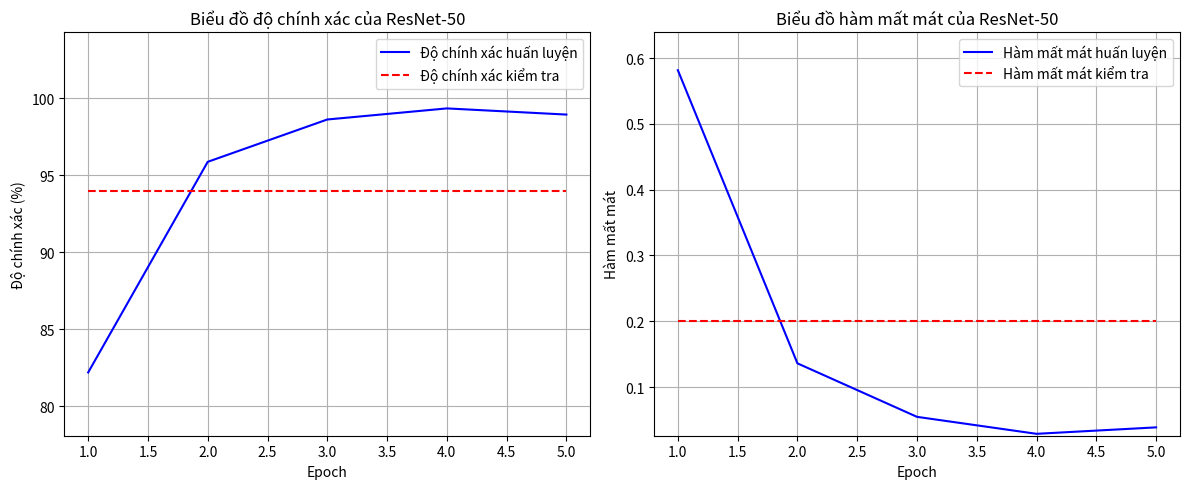
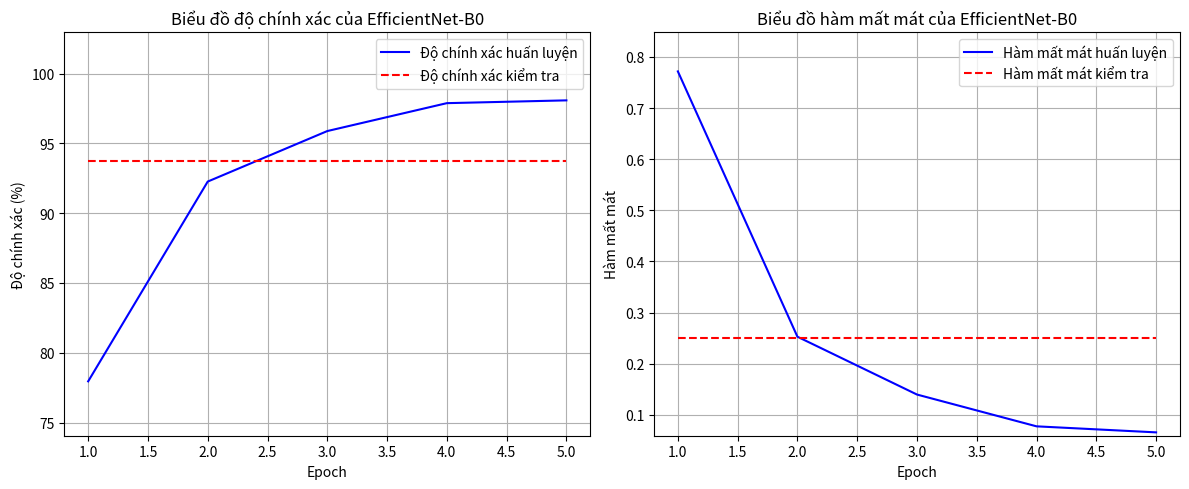

Recreate these plots in Python, in order.
import matplotlib.pyplot as plt
import numpy as np

# --- Dữ liệu huấn luyện và kiểm tra cho ResNet-50 (lấy từ ảnh log của bạn) ---
# train_accuracy_resnet: Độ chính xác trên tập huấn luyện của ResNet-50 qua 5 epoch
train_accuracy_resnet = [82.18, 95.86, 98.61, 99.33, 98.93] # Đơn vị %
# train_loss_resnet: Hàm mất mát trên tập huấn luyện của ResNet-50 qua 5 epoch
train_loss_resnet = [0.5815, 0.1360, 0.0547, 0.0289, 0.0387]

# test_accuracy_resnet: Độ chính xác cuối cùng trên tập test là 93.99%.
# Để vẽ đồ thị, chúng ta giả định giá trị này ổn định qua các epoch nếu không có dữ liệu từng epoch.
test_accuracy_resnet = [93.99] * 5
# test_loss_resnet: Hàm mất mát trên tập test không được hiển thị trực tiếp theo từng epoch trong log.
# Dựa trên hình ảnh bạn cung cấp cho ResNet-50, có một đường test loss màu đỏ gạch đứt
# có vẻ ổn định ở mức ~0.2. Tôi sẽ lấy giá trị này.
test_loss_resnet = [0.20] * 5 # Giá trị lấy từ đồ thị bạn cung cấp (~0.2)


# --- Dữ liệu huấn luyện và kiểm tra cho EfficientNet-B0 (lấy từ ảnh log của bạn) ---
# train_accuracy_effnet: Độ chính xác trên tập huấn luyện của EfficientNet-B0 qua 5 epoch
train_accuracy_effnet = [77.95, 92.27, 95.89, 97.89, 98.09] # Đơn vị %
# train_loss_effnet: Hàm mất mát trên tập huấn luyện của EfficientNet-B0 qua 5 epoch
train_loss_effnet = [0.7717, 0.2527, 0.1396, 0.0774, 0.0656]

# test_accuracy_effnet: Độ chính xác cuối cùng trên tập test là 93.76%.
test_accuracy_effnet = [93.76] * 5
# test_loss_effnet: Hàm mất mát (loss) trên tập test không được hiển thị trực tiếp theo từng epoch trong log.
# Tương tự ResNet-50, tôi sẽ giả định một giá trị ổn định cho EfficientNet-B0.
# Dựa vào kết quả tổng thể và so sánh, có thể giả định nó quanh mức 0.25-0.3.
test_loss_effnet = [0.25] * 5 # Giá trị giả định, bạn có thể điều chỉnh nếu có dữ liệu chính xác hơn


# --- Hàm để vẽ biểu đồ ---
def plot_training_history(train_acc, test_acc, train_loss, test_loss, model_name):
    """
    Vẽ biểu đồ độ chính xác và hàm mất mát của quá trình huấn luyện.

    Args:
        train_acc (list): Danh sách độ chính xác trên tập huấn luyện qua các epoch.
        test_acc (list): Danh sách độ chính xác trên tập kiểm tra qua các epoch.
        train_loss (list): Danh sách hàm mất mát trên tập huấn luyện qua các epoch.
        test_loss (list): Danh sách hàm mất mát trên tập kiểm tra qua các epoch.
        model_name (str): Tên của mô hình để hiển thị trên tiêu đề biểu đồ.
    """
    epochs = range(1, len(train_acc) + 1)

    plt.figure(figsize=(12, 5)) # Kích thước tổng thể của figure

    # Subplot 1: Biểu đồ Độ chính xác
    plt.subplot(1, 2, 1) # 1 hàng, 2 cột, vị trí 1
    plt.plot(epochs, train_acc, 'b-', label='Độ chính xác huấn luyện') # 'b-' là màu xanh, đường liền nét
    plt.plot(epochs, test_acc, 'r--', label='Độ chính xác kiểm tra') # 'r--' là màu đỏ, đường gạch đứt
    plt.title(f'Biểu đồ độ chính xác của {model_name}')
    plt.xlabel('Epoch')
    plt.ylabel('Độ chính xác (%)')
    plt.legend() # Hiển thị chú thích (label)
    plt.grid(True) # Hiển thị lưới
    plt.ylim(min(min(train_acc), min(test_acc)) * 0.95, max(max(train_acc), max(test_acc)) * 1.05) # Đảm bảo trục Y vừa đủ

    # Subplot 2: Biểu đồ Hàm mất mát
    plt.subplot(1, 2, 2) # 1 hàng, 2 cột, vị trí 2
    plt.plot(epochs, train_loss, 'b-', label='Hàm mất mát huấn luyện')
    plt.plot(epochs, test_loss, 'r--', label='Hàm mất mát kiểm tra')
    plt.title(f'Biểu đồ hàm mất mát của {model_name}')
    plt.xlabel('Epoch')
    plt.ylabel('Hàm mất mát')
    plt.legend()
    plt.grid(True)
    plt.ylim(min(min(train_loss), min(test_loss)) * 0.9, max(max(train_loss), max(test_loss)) * 1.1) # Đảm bảo trục Y vừa đủ


    plt.tight_layout() # Điều chỉnh khoảng cách giữa các subplot để tránh chồng lấn
    plt.show() # Hiển thị các biểu đồ

# --- Gọi hàm để vẽ biểu đồ cho từng mô hình ---

print("Vẽ biểu đồ cho ResNet-50...")
plot_training_history(train_accuracy_resnet, test_accuracy_resnet,
                      train_loss_resnet, test_loss_resnet, "ResNet-50")

print("\nVẽ biểu đồ cho EfficientNet-B0...")
plot_training_history(train_accuracy_effnet, test_accuracy_effnet,
                      train_loss_effnet, test_loss_effnet, "EfficientNet-B0")
